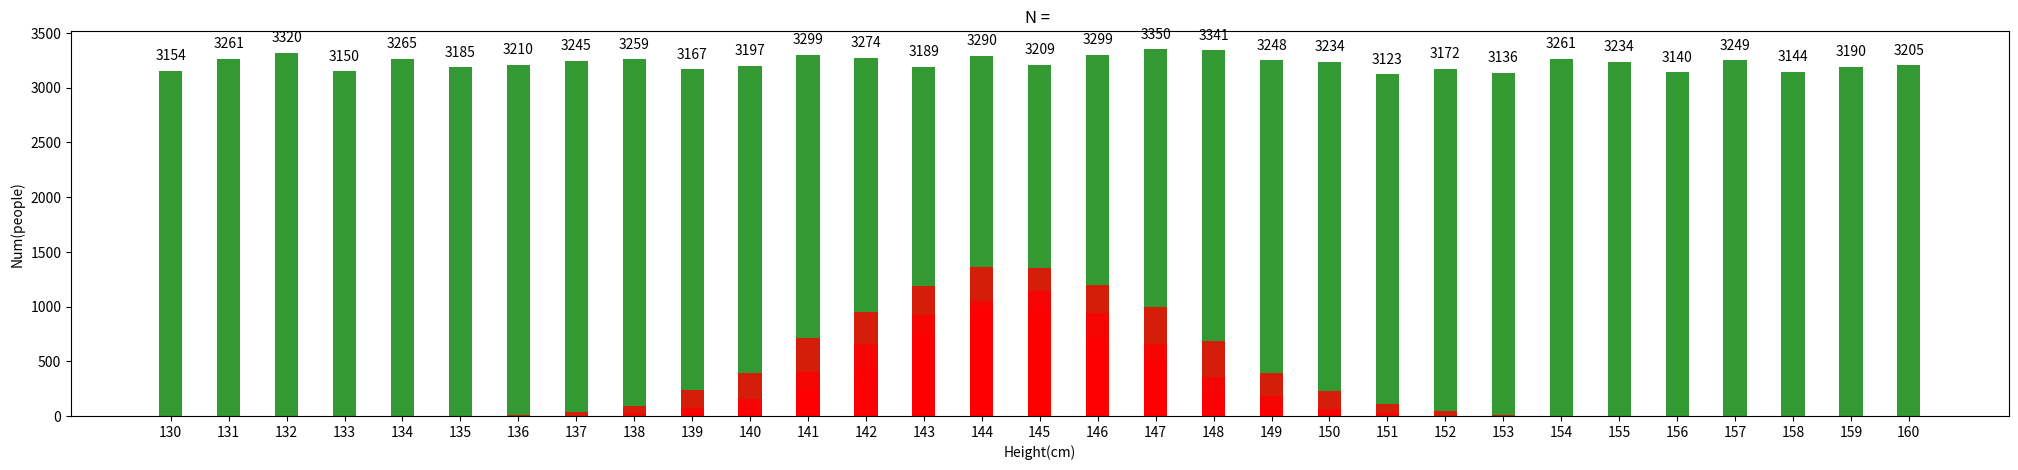

Write the Python code that produced this figure.
# 機率與統計 作業一

import random
import numpy as np
import array
import matplotlib.pyplot as plt

#%matplotlib inline

# (1) 以亂數產生 100000 筆身高資料，畫出各個高度累計次數之長條圖

x = [
    '130','131','132','133','134','135','136','137','138','139',
    '140','141','142','143','144','145','146','147','148','149',
    '150','151','152','153','154','155','156','157','158','159',
    '160']

# Height_Random 為產生 100000 筆隨機身高所用
Height_Random = []
# Height_Count 為計算各個身高出現的次數
Height_Count = []

count = 0
while count < 100000:
    Height_Random.append(random.randint(130, 160))
    count = count + 1

height = 130;
while height < 161:
    Height_Count.append(Height_Random.count(height))
    height = height + 1

plt.gcf().set_size_inches(15, 10)
plt.bar(x,Height_Count, 0.4, color='g', alpha = 0.8)
plt.title('Each height total number in 100000 people')
plt.xlabel('Height(cm)')
plt.ylabel('Num(people)')

for x,y in enumerate(Height_Count):
    plt.text(x,y+100, '%s' %y, ha='center')

plt.show()


# (2) 由 10~80 任選 10 個數字，算出每個平均出現的頻率

# n 存放每幾個切割 100000 筆資料來計算平均
n = [10, 15, 20, 25, 30, 35, 40, 50, 60, 70]

# 每 n 筆計算每個平均出現的機率
for i in n:
    x = [
    '130','131','132','133','134','135','136','137','138','139',
    '140','141','142','143','144','145','146','147','148','149',
    '150','151','152','153','154','155','156','157','158','159',
    '160']
    Height_AVG = []
    Height_AVG_Count = []
    time = 0
    # 每 n 筆計算平均，共要計算 time 次
    while time < (100000/i)-1:
        k = 0
        total = 0
        # index 從 0 到 i
        while k < i:
            index = (i * time) + k
            total = total + Height_Random[index]
            k = k + 1
        Height_AVG.append((int)(total / i))
        time = time + 1
    
    # 計算每個平均出現的次數
    height = 130;
    while height < 161:
        Height_AVG_Count.append(Height_AVG.count(height))
        height = height + 1

    plt.gcf().set_size_inches(25, 5)
    plt.bar(x,Height_AVG_Count, 0.4, color='r', alpha = 0.8)
    plt.title('N = ')
    plt.xlabel('Height(cm)')
    plt.ylabel('Num(people)')
    
    plt.show()
    